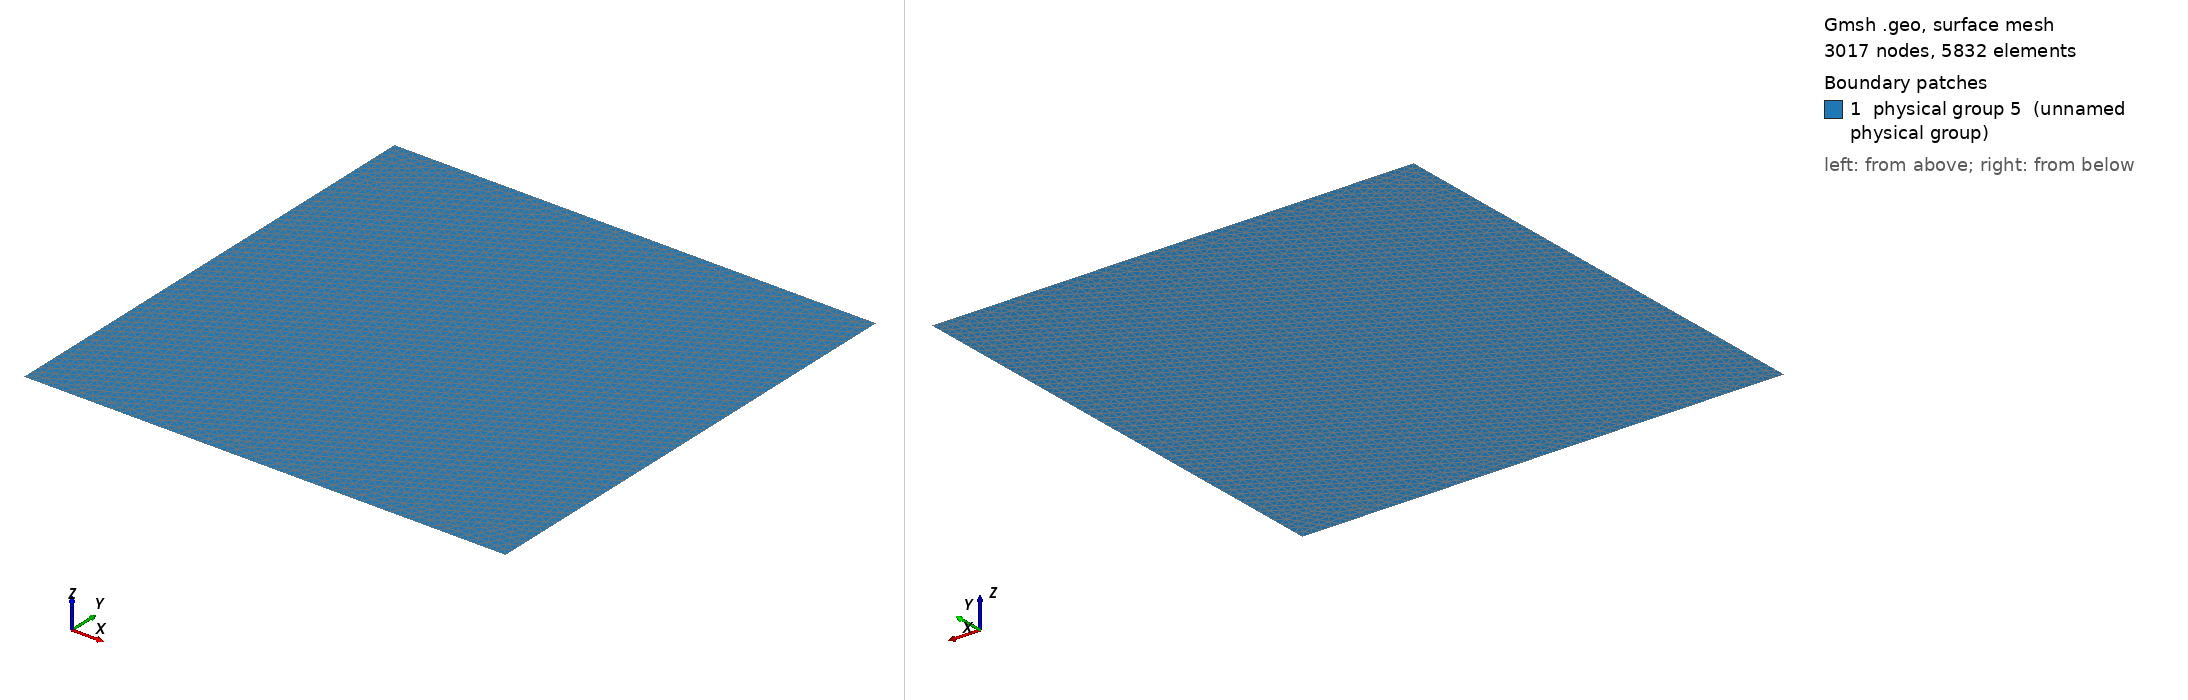

Gmsh geometry script, surface-meshed: 3017 nodes, 5832 surface elements. Boundary patches (legend numbers): 1 physical group 5 (unnamed physical group). Left view from above one corner, right view from below the opposite corner. Legend entries are the model's physical surfaces. The drawing asked Gmsh for element sizes between 1% and 20% of the model's largest extent; the script's own settings can give other sizes.

=== plateer.geo (drawn) ===

// Geometric parameters
H = 10;  //  height of plate
L = 10;  //  width of plate

// Discretization parameters
lc1 = .2; // element size at the border
lc2 = .2; // element size at the crack tip

// Domain construction
Point(1) = {0.0,0.0,0.0,lc1};
Point(2) = {L,0.0,0.0,lc1};
Point(3) = {L,H,0.0,lc2};
Point(4) = {0.0,H,0.0,lc2};

Line(1) = {1,2};
Line(2) = {2,3};
Line(3) = {3,4};
Line(4) = {4,1};

Line Loop(11) = {1,2,3,4};
Plane Surface(1) = {11};

Physical Line(1) = {1};
Physical Line(2) = {2};
Physical Line(3) = {3};
Physical Line(4) = {4}; 
Physical Surface(5) = {1};
